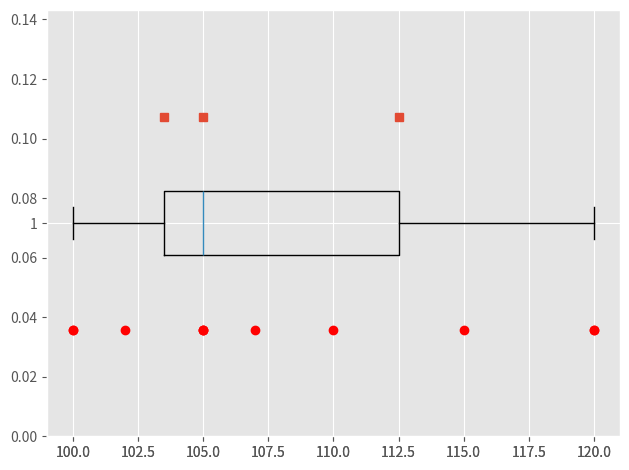

Write the Python code that produced this figure.
import numpy as np
from scipy import stats
import matplotlib.pyplot as plt


a = np.array([100, 110, 105, 102, 120, 100, 115, 107, 105, 120, 105])

min = np.amin(a)
print("min",min)
print("Index min : ", np.argmin(a))


max = np.amax(a)
print("max" , max)
print("Index max : ", np.argmax(a))

result = np.where(a == min)
print(result)
# listMinIndex = list(zip(result[0], result[1]))
# for i in listMinIndex:
#     print(i)


print("Sample Standard Deviation : ")
print(np.std(a, ddof=1))

print("Q1 : ")
print(np.percentile(a, 25))
print("Q2 : ")
print(np.percentile(a, 50))
print("Q3 : ")
print(np.percentile(a, 75))

# Histogram ----------------------------------------------------
plt.style.use('ggplot')
x = a
xMean, xStd = stats.norm.fit(x)
xp = np.linspace(x.min(), x.max(), len(x))
pdf = stats.norm.pdf(xp, loc=xMean, scale=xStd)
fig = plt.figure(1);plt.clf()
ax = fig.add_subplot(1,1,1)
ax.hist(x, rwidth=0.9, density=True, label='Data')
ax.plot(xp, pdf, label='Estimated')
ax.legend()
fig.tight_layout()
plt.show()


# Blox plot ----------------------------------------------------
n = len(a)

Q = np.percentile(a, [25, 50, 75], interpolation='midpoint')

fig = plt.figure(1)

ax = fig.add_subplot(1, 1,1)

ax.boxplot(a, vert = False)
ax.plot(a, 0.75 * np.ones(n) , 'or')
ax.plot(Q, 1.25 * np.ones(3), 's')
ax.set_ylim([0.5 , 1.5])

# print(np.ones(n) * 2)
# print(np.ones(3))


fig.tight_layout()
plt.show();